Run: headless pygame with SDL's dummy video driver; simulated clock (each Clock.tick advances the game by its frame time, no real sleeping); random seed 0; keys injected as events and as key.get_pressed() state; mouse plan: one left click at the window centre at the start of phase 2, then a move to the lower-right quarter at the start of phase 3.
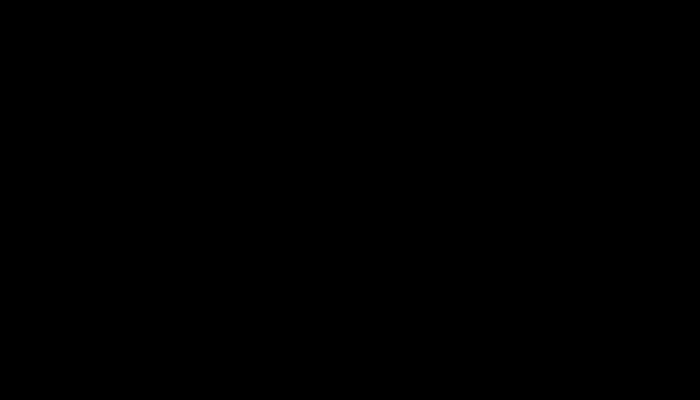
Frame 1 of 4 · flips 1–60 · no input
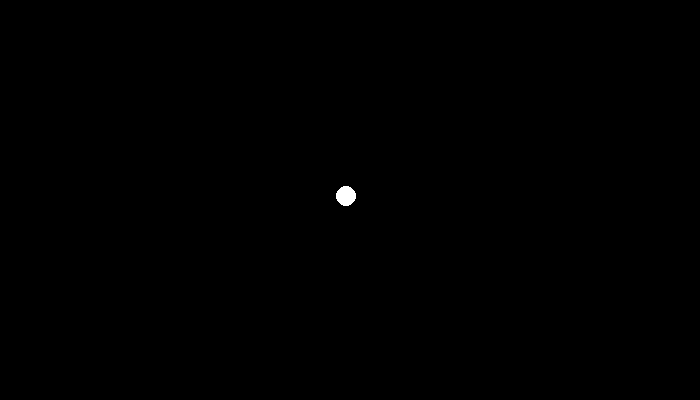
Frame 2 of 4 · flips 61–180 · clicked the window centre · tapped SPACE, RETURN · held RIGHT (→), D
Frame 3 of 4 · flips 181–300 · moved the mouse to the lower-right quarter · held DOWN (↓), S · screen unchanged from frame 2, image omitted
Frame 4 of 4 · flips 301–420 · held LEFT (←), A, UP (↑), W · screen unchanged from frame 3, image omitted

The pygame program that drew these frames:

import pygame


if __name__ == '__main__':
    pygame.init()
    size = width, height = 700, 400
    screen = pygame.display.set_mode(size)
    for_cir = []
    running = True
    GO = False
    pos = (0, 0)
    clock = pygame.time.Clock()
    speed_x = 300 * clock.tick() // 1000 * -1
    speed_y = 300 * clock.tick() // 1000 * -1
    while running:
        for event in pygame.event.get():
            scrn = pygame.Surface(screen.get_size())
            if event.type == pygame.QUIT:
                running = False
            if pygame.mouse.get_pressed() == (1, 0, 0):
                GO = True
                pos = pygame.mouse.get_pos()
                for_cir.append(pos)
        print(pos)
        if GO:

            for r in range(len(for_cir)):
                x = for_cir[r][0]
                y = for_cir[r][1]

                if (x - 10) - speed_x <= 0:
                    speed_x = speed_x * -1
                elif (x - 10) + speed_x >= width:
                    speed_x = speed_x * -1
                elif (y - 10) - speed_y <= 0:
                    speed_y = speed_y * -1
                elif (y - 10) >= height:
                    speed_y = speed_y * -1
                else:
                    x += speed_x
                    y += speed_y
                    scrn.fill((0, 0, 0))
                pygame.draw.circle(scrn, ('white'), (x, y), 10)

            screen.blit(scrn, (0, 0))
        pygame.display.flip()
    pygame.quit()
